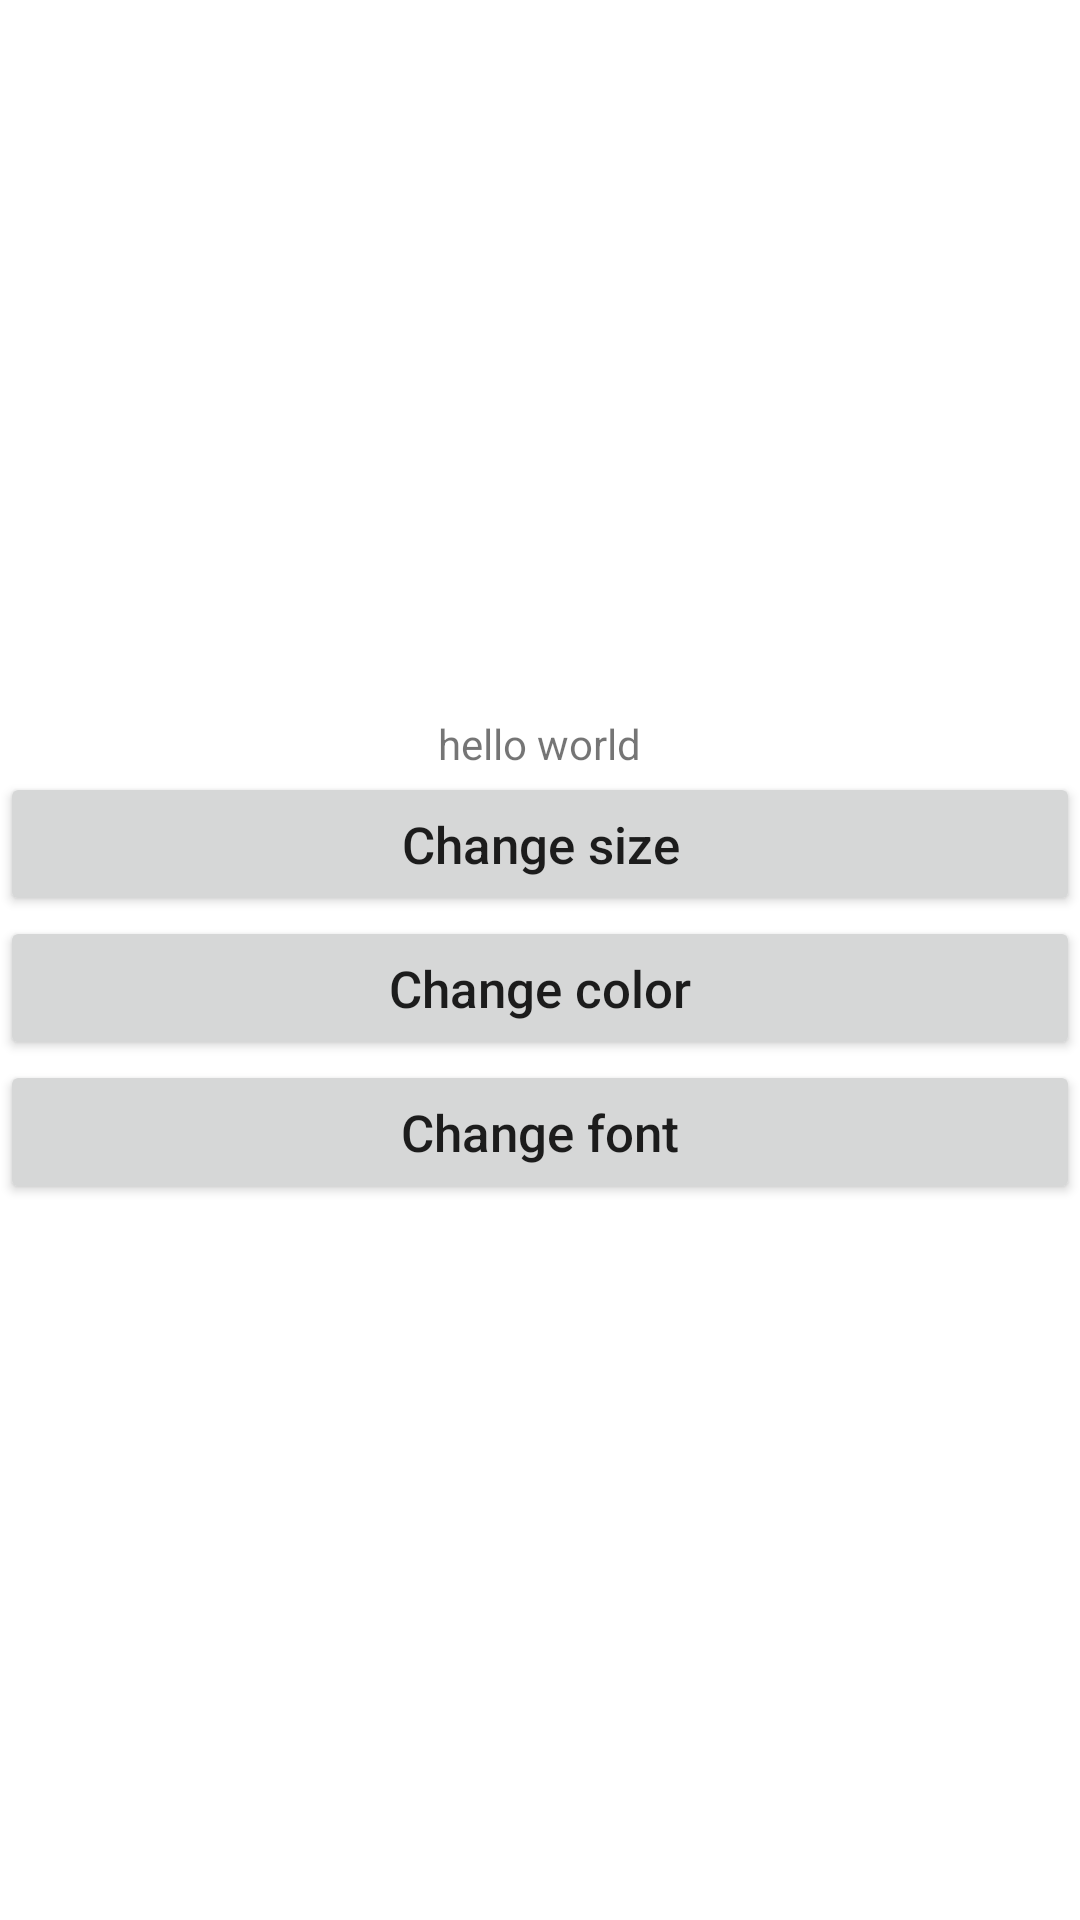

Produce the Android XML layout that renders to this screen, including the resource entries it uses.
<!-- AndroidManifest.xml: application theme Theme.Android_task4 -->
<!-- res/layout/activity_main2.xml -->
<?xml version="1.0" encoding="utf-8"?>
<LinearLayout xmlns:android="http://schemas.android.com/apk/res/android"
        xmlns:tools="http://schemas.android.com/tools"
        xmlns:app="http://schemas.android.com/apk/res-auto"
        android:layout_width="match_parent"
        android:layout_height="match_parent"
        tools:context=".MainActivity2"
        android:orientation="vertical"
        android:gravity="center">


    <TextView
            android:id="@+id/TextView"
            android:text="hello world"
            android:layout_width="wrap_content"
            android:layout_height="wrap_content" />

    <Button
            android:id="@+id/Button1"
            android:layout_width="match_parent"
            android:layout_height="wrap_content"
            android:textSize="17sp"
            android:text="Change size"
            android:textAllCaps="false" />

    <Button
            android:id="@+id/Button2"
            android:layout_width="match_parent"
            android:layout_height="wrap_content"
            android:textSize="17sp"
            android:text="Change color"
            android:textAllCaps="false" />

    <Button
            android:id="@+id/Button3"
            android:layout_width="match_parent"
            android:layout_height="wrap_content"
            android:textSize="17sp"
            android:text="Change font"
            android:textAllCaps="false" />

</LinearLayout>
<!-- resources referenced by this layout -->
<resources>
  <style name="Theme.Android_task4" parent="Theme.MaterialComponents.DayNight.DarkActionBar">
          
          <item name="colorPrimary">@color/purple_500</item>
          <item name="colorPrimaryVariant">@color/purple_700</item>
          <item name="colorOnPrimary">@color/white</item>
          
          <item name="colorSecondary">@color/teal_200</item>
          <item name="colorSecondaryVariant">@color/teal_700</item>
          <item name="colorOnSecondary">@color/black</item>
          
          <item name="android:statusBarColor" tools:targetApi="l">?attr/colorPrimaryVariant</item>
          
      </style>
  <!-- not gathered from this repository: default colours our renderer supplied (Android Studio template values) -->
  <color name="purple_500">#FF6200EE</color>
  <color name="purple_700">#FF3700B3</color>
  <color name="teal_200">#FF03DAC5</color>
  <color name="teal_700">#FF018786</color>
  <color name="black">#FF000000</color>
  <color name="white">#FFFFFFFF</color>
</resources>
